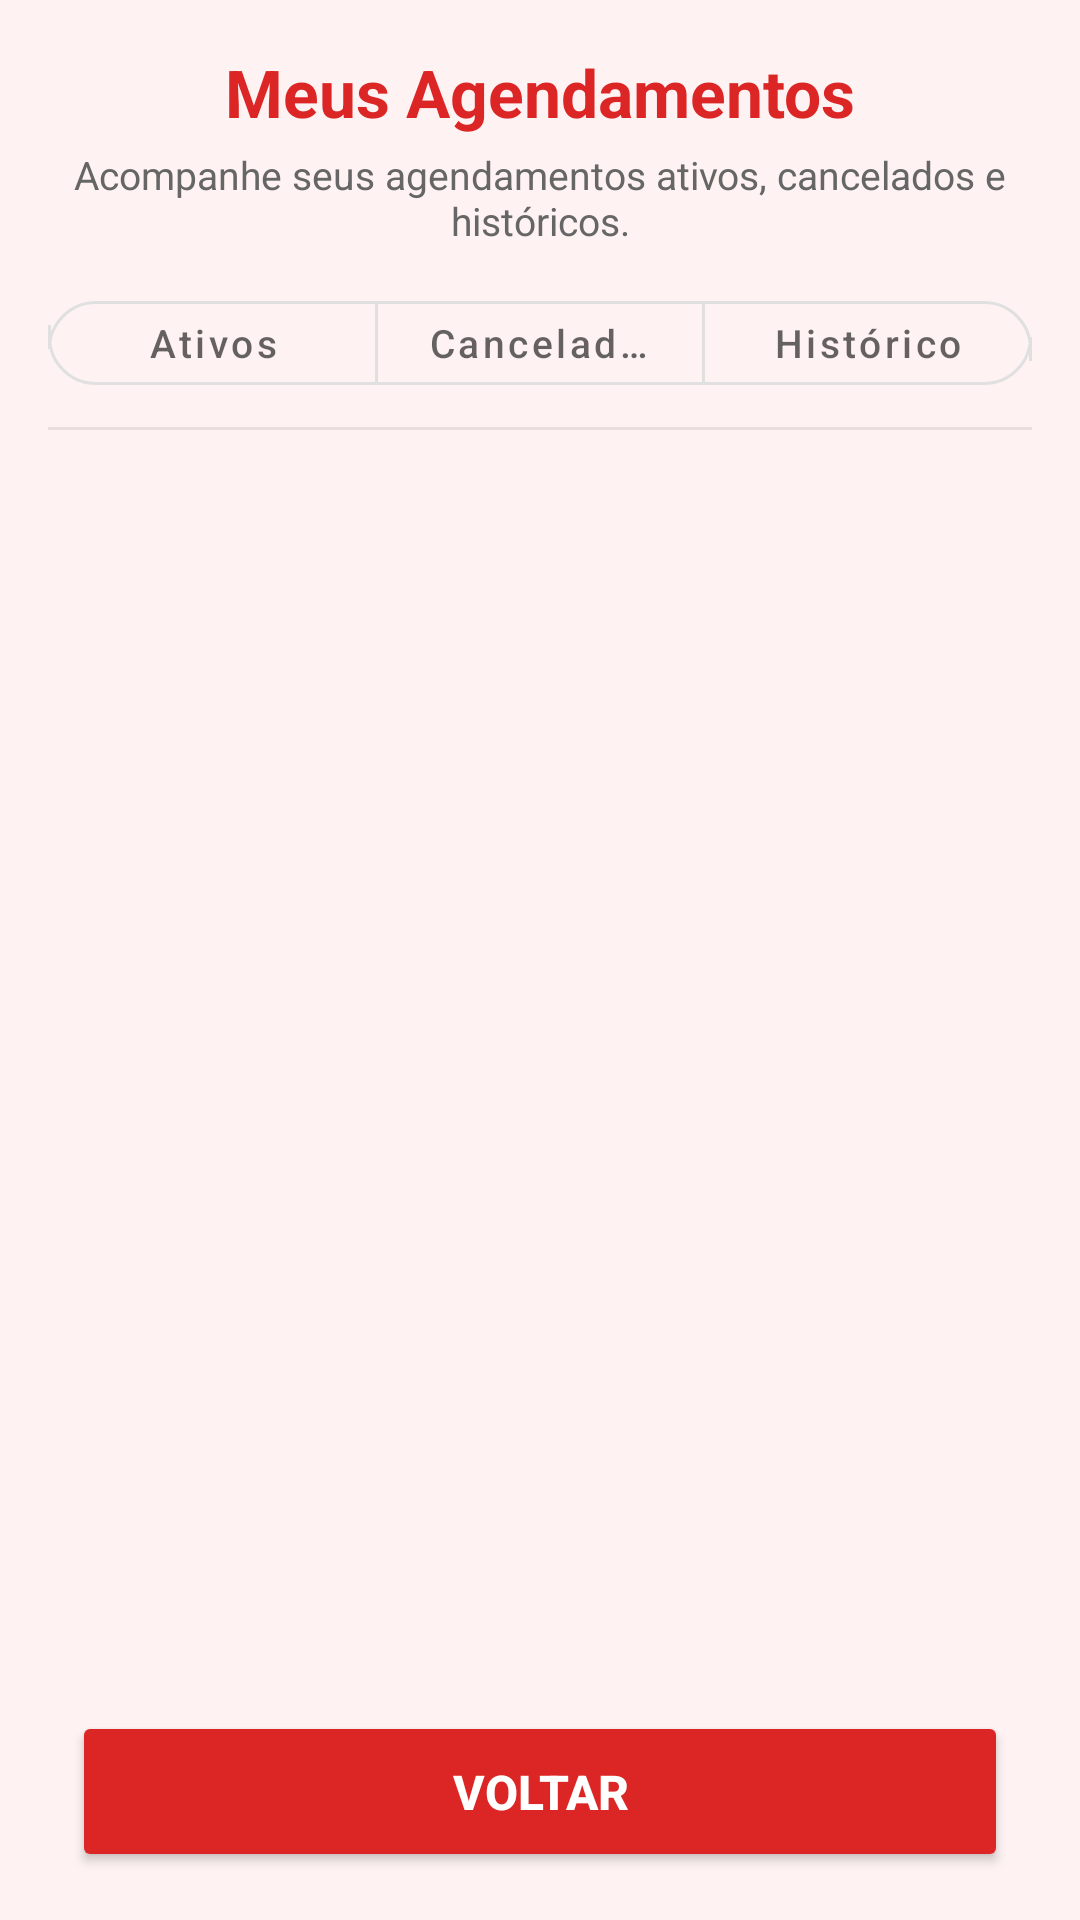

Produce the Android XML layout that renders to this screen, including the resource entries it uses.
<!-- AndroidManifest.xml: activity theme Theme.Newvitalgest01 -->
<!-- res/layout/activity_meus_agendamentos.xml -->
<?xml version="1.0" encoding="utf-8"?>
<LinearLayout
    xmlns:android="http://schemas.android.com/apk/res/android"
    xmlns:app="http://schemas.android.com/apk/res-auto"
    android:layout_width="match_parent"
    android:layout_height="match_parent"
    android:background="@color/fundo_claro"
    android:orientation="vertical">

    
    <LinearLayout
        android:id="@+id/headerContainer"
        android:layout_width="match_parent"
        android:layout_height="wrap_content"
        android:orientation="vertical"
        android:paddingStart="16dp"
        android:paddingTop="16dp"
        android:paddingEnd="16dp"
        android:paddingBottom="8dp">

        <TextView
            android:id="@+id/txtTitulo"
            android:layout_width="match_parent"
            android:layout_height="wrap_content"
            android:text="Meus Agendamentos"
            android:textSize="22sp"
            android:textStyle="bold"
            android:textColor="@color/vermelho_primario"
            android:gravity="center_horizontal" />

        <TextView
            android:id="@+id/txtSubtitulo"
            android:layout_width="match_parent"
            android:layout_height="wrap_content"
            android:text="Acompanhe seus agendamentos ativos, cancelados e históricos."
            android:textSize="13sp"
            android:textColor="@color/cinza_texto"
            android:gravity="center_horizontal"
            android:layout_marginTop="4dp" />
    </LinearLayout>

    
    <com.google.android.material.button.MaterialButtonToggleGroup
        android:id="@+id/toggleGrupoAgendamentos"
        android:layout_width="match_parent"
        android:layout_height="wrap_content"
        android:layout_marginStart="16dp"
        android:layout_marginEnd="16dp"
        android:layout_marginTop="4dp"
        android:layout_marginBottom="8dp"
        app:singleSelection="true"
        app:selectionRequired="true"
        app:shapeAppearanceOverlay="@style/ShapeFixToggle">

        <com.google.android.material.button.MaterialButton
            android:id="@+id/btnTabAtivos"
            style="@style/Widget.MaterialComponents.Button.OutlinedButton"
            android:layout_width="0dp"
            android:layout_height="40dp"
            android:layout_weight="1"
            android:text="Ativos"
            android:textAllCaps="false"
            android:textSize="13sp"
            app:cornerRadius="16dp"
            app:strokeWidth="1dp" />

        <com.google.android.material.button.MaterialButton
            android:id="@+id/btnTabCancelados"
            style="@style/Widget.MaterialComponents.Button.OutlinedButton"
            android:layout_width="0dp"
            android:layout_height="40dp"
            android:layout_weight="1"
            android:text="Cancelados"
            android:textAllCaps="false"
            android:textSize="13sp"
            app:cornerRadius="16dp"
            app:strokeWidth="1dp" />

        <com.google.android.material.button.MaterialButton
            android:id="@+id/btnTabHistorico"
            style="@style/Widget.MaterialComponents.Button.OutlinedButton"
            android:layout_width="0dp"
            android:layout_height="40dp"
            android:layout_weight="1"
            android:text="Histórico"
            android:textAllCaps="false"
            android:textSize="13sp"
            app:cornerRadius="16dp"
            app:strokeWidth="1dp" />
    </com.google.android.material.button.MaterialButtonToggleGroup>

    
    <View
        android:layout_width="match_parent"
        android:layout_height="1dp"
        android:layout_marginStart="16dp"
        android:layout_marginEnd="16dp"
        android:background="#15000000" />

    
    <TextView
        android:id="@+id/txtMensagemVazio"
        android:layout_width="match_parent"
        android:layout_height="wrap_content"
        android:text="Nenhum agendamento encontrado aqui ainda."
        android:textSize="14sp"
        android:textColor="@color/azul_info"
        android:gravity="center"
        android:layout_marginTop="16dp"
        android:layout_marginBottom="8dp"
        android:paddingStart="24dp"
        android:paddingEnd="24dp"
        android:visibility="gone"
        android:drawableTop="@android:drawable/ic_menu_info_details"
        android:drawablePadding="8dp" />

    
    <androidx.recyclerview.widget.RecyclerView
        android:id="@+id/recyclerMeusAgendamentos"
        android:layout_width="match_parent"
        android:layout_height="0dp"
        android:layout_weight="1"
        android:paddingStart="8dp"
        android:paddingEnd="8dp"
        android:paddingTop="4dp"
        android:paddingBottom="4dp" />

    


        <Button
            android:id="@+id/btnVoltar"
            android:layout_width="match_parent"
            android:layout_height="wrap_content"
            android:text="Voltar"
            android:textSize="16sp"
            android:textStyle="bold"
            android:textColor="@color/white"
            android:backgroundTint="@color/vermelho_primario"
            android:padding="16dp"
            android:layout_marginStart="24dp"
            android:layout_marginEnd="24dp"
            android:layout_marginBottom="16dp"
            app:cornerRadius="12dp" />


</LinearLayout>
<!-- resources referenced by this layout -->
<resources>
  <color name="azul_info">#1565C0</color>
  <color name="cinza_texto">#666666</color>
  <color name="fundo_claro">#fef2f2</color>
  <color name="vermelho_primario">#dc2626</color>
  <color name="white">#FFFFFFFF</color>
  <style name="ShapeFixToggle">
          <item name="cornerFamily">rounded</item>
          <item name="cornerSize">16dp</item>
          <item name="shapeAppearanceOverlay">@style/ShapeFixCorners</item>
      </style>
  <style name="Theme.Newvitalgest01" parent="Base.Theme.Newvitalgest01" />
  <style name="ShapeFixCorners">
          <item name="cornerSizeTopLeft">16dp</item>
          <item name="cornerSizeBottomLeft">16dp</item>
          <item name="cornerSizeTopRight">16dp</item>
          <item name="cornerSizeBottomRight">16dp</item>
      </style>
  <style name="Base.Theme.Newvitalgest01" parent="Theme.MaterialComponents.DayNight.NoActionBar">
          
          <item name="colorPrimary">@color/azul_primario</item>
          <item name="colorPrimaryVariant">@color/azul_primario</item>
          <item name="colorOnPrimary">@android:color/white</item>
  
          <item name="colorSecondary">@color/vermelho_primario</item>
          <item name="colorAccent">@color/vermelho_primario</item>
  
          
          <item name="android:windowBackground">@android:color/white</item>
          <item name="android:statusBarColor" tools:targetApi="l">@color/azul_primario</item>
  
          
          <item name="android:textColor">@android:color/black</item>
  
          
          <item name="android:fontFamily">sans-serif</item>
          <item name="fontFamily">sans-serif</item>
      </style>
  <color name="azul_primario">#1976D2</color>
</resources>
